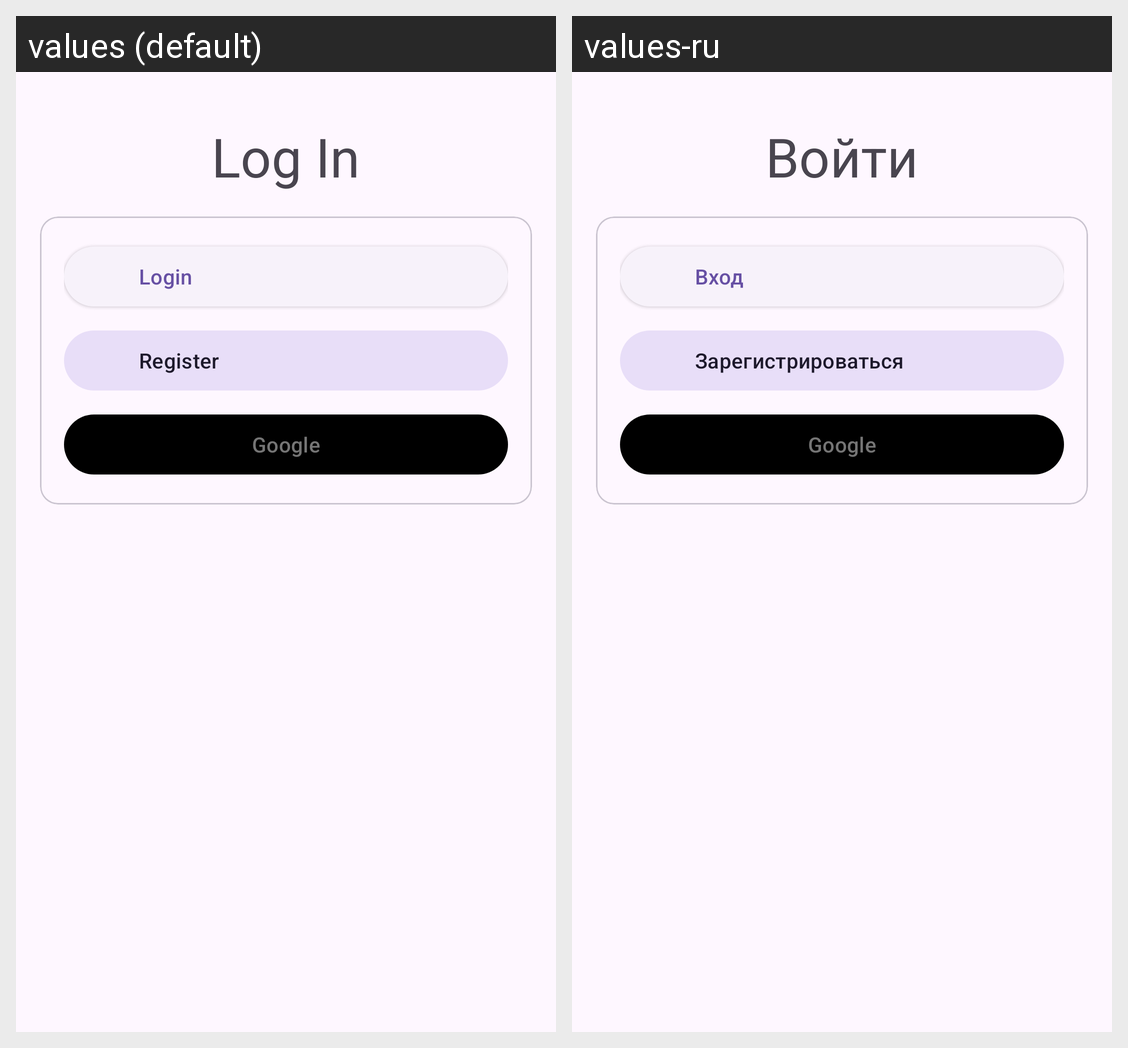

The same Android screen rendered under two of its app's locales, left to right. List the strings drawn on it with the default value and each locale's translation.
Android screen res/layout/fragment_auth.xml rendered under 2 locales, left to right: values (default), values-ru. Device: Nexus 5 (rendered at 1080×1920; each locale shown at half size, 540×960, under a caption strip naming it); theme Theme.Lab15.
Strings drawn on this screen, with the default value and each locale's value (text and hints the layout hard-codes, and strings that could not be matched under every locale, appear in the picture but are not listed):

login_title
  values: Log In
  values-ru: Войти

login
  values: Login
  values-ru: Вход

register
  values: Register
  values-ru: Зарегистрироваться

google
  values: Google
  values-ru: Google  [not translated; the default value is used]
